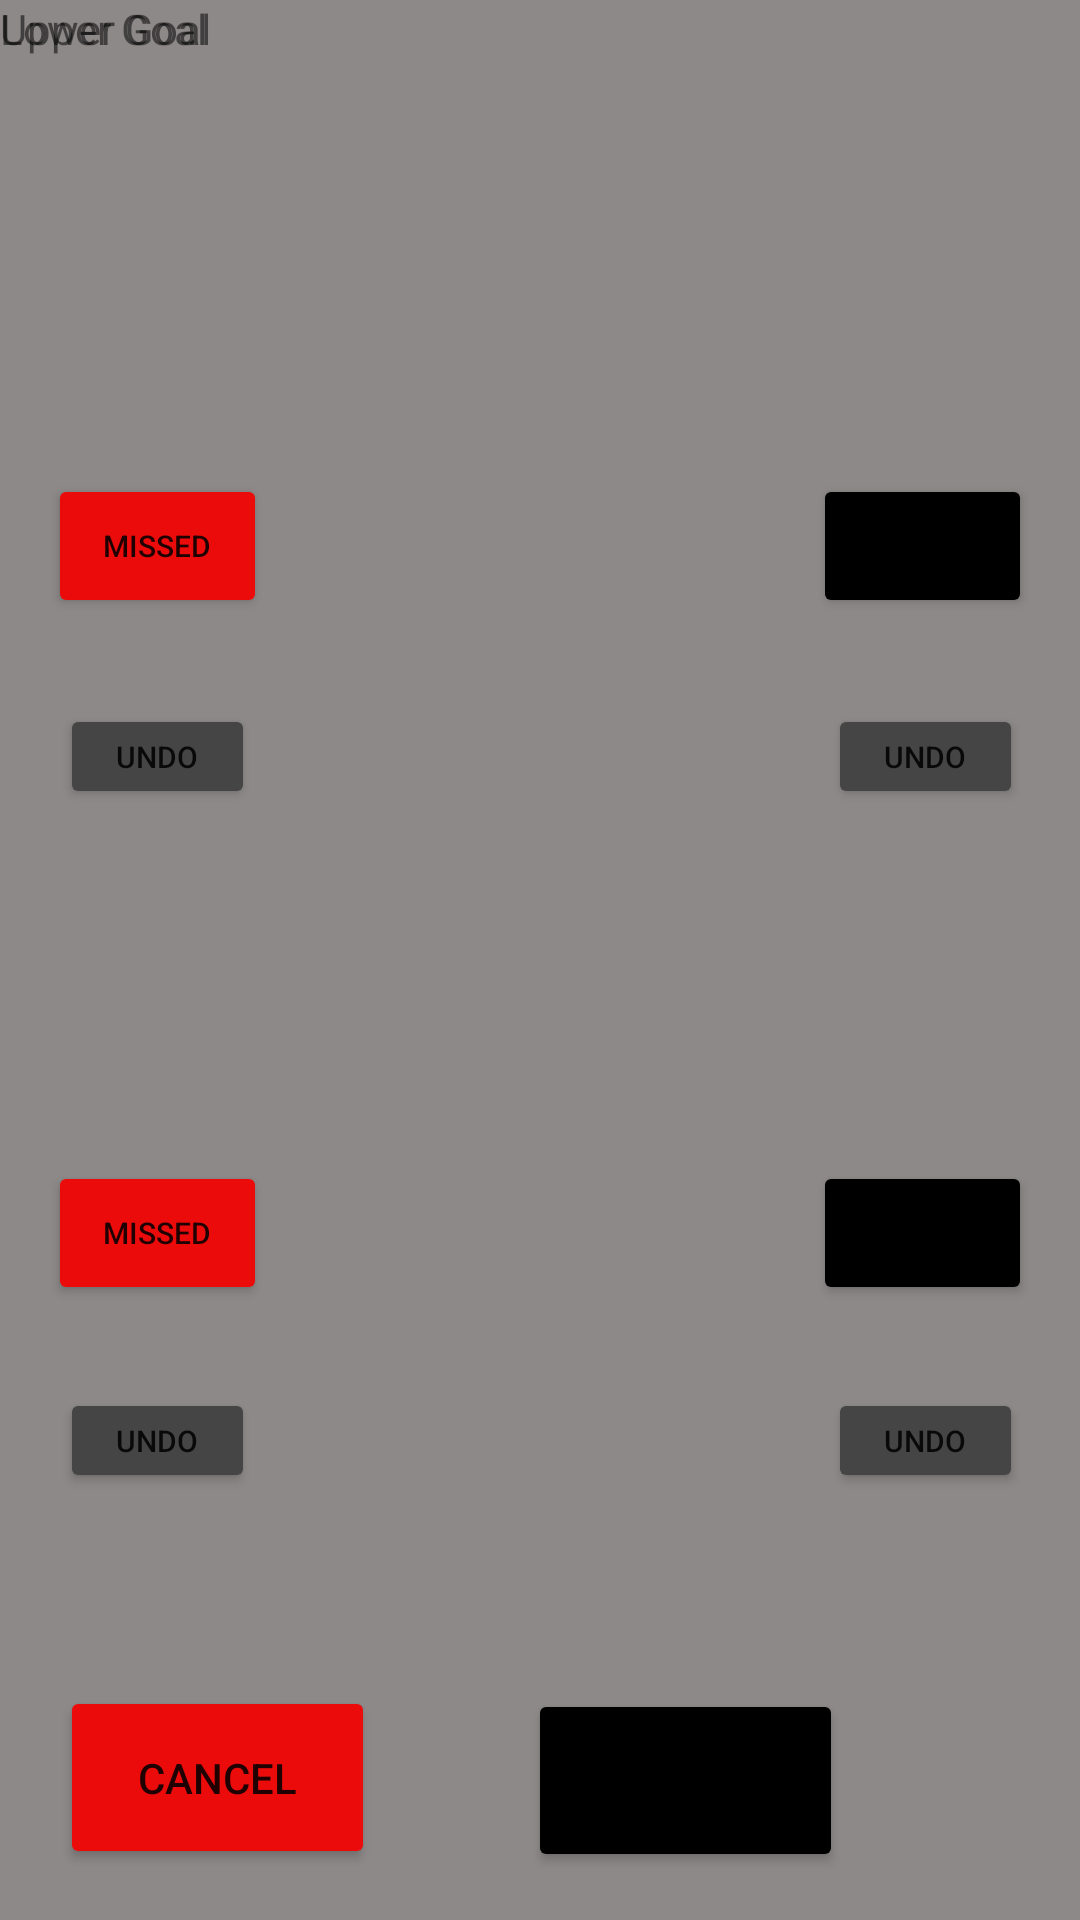

This screen was rendered from an Android layout file. Write that file and the resources it references.
<!-- AndroidManifest.xml: application theme Theme.TalonScoutingApp2022 -->
<!-- res/layout/popup_shooting.xml -->
<?xml version="1.0" encoding="utf-8"?>
<androidx.constraintlayout.widget.ConstraintLayout xmlns:android="http://schemas.android.com/apk/res/android"
    xmlns:app="http://schemas.android.com/apk/res-auto"
    xmlns:tools="http://schemas.android.com/tools"
    android:layout_width="300dp"
    android:layout_height="500dp"
    android:background="#8E8989">
    tools:context=".popups.ShootPopUpActivity"

    <Button
        android:id="@+id/shootingButtonCancel"
        android:layout_width="105dp"
        android:layout_height="61dp"
        android:layout_marginStart="20dp"
        android:layout_marginBottom="17dp"
        android:backgroundTint="#EC0B0B"
        android:text="Cancel"
        app:layout_constraintBottom_toBottomOf="parent"
        app:layout_constraintStart_toStartOf="parent" />

    <Button
        android:id="@+id/shootingButtonSubmit"
        android:layout_width="105dp"
        android:layout_height="61dp"
        android:layout_marginStart="176dp"
        android:layout_marginEnd="20dp"
        android:layout_marginBottom="16dp"
        android:backgroundTint="#000000"
        android:text="Submit"
        app:layout_constraintBottom_toBottomOf="parent"
        app:layout_constraintEnd_toEndOf="parent"
        app:layout_constraintHorizontal_bias="0.0"
        app:layout_constraintStart_toStartOf="parent" />

    <TextView
        android:id="@+id/upperGoalText"
        android:layout_width="wrap_content"
        android:layout_height="80dp"
        android:text="Upper Goal"
        tools:layout_editor_absoluteX="115dp"
        tools:layout_editor_absoluteY="102dp" />

    <TextView
        android:id="@+id/lowerGoalText"
        android:layout_width="wrap_content"
        android:layout_height="wrap_content"
        android:text="Lower Goal"
        tools:layout_editor_absoluteX="115dp"
        tools:layout_editor_absoluteY="297dp" />

    <Button
        android:id="@+id/upperGoalMiss"
        android:layout_width="73dp"
        android:layout_height="48dp"
        android:layout_marginStart="16dp"
        android:layout_marginTop="88dp"
        android:layout_marginBottom="286dp"
        android:backgroundTint="#EC0B0B"
        android:onClick="upperMadeMiss"
        android:text="Missed"
        android:textSize="10sp"
        app:layout_constraintBottom_toTopOf="@+id/shootingButtonCancel"
        app:layout_constraintStart_toStartOf="parent"
        app:layout_constraintTop_toTopOf="parent" />

    <Button
        android:id="@+id/upperGoalMade"
        android:layout_width="73dp"
        android:layout_height="48dp"
        android:layout_marginTop="88dp"
        android:layout_marginEnd="16dp"
        android:layout_marginBottom="287dp"
        android:backgroundTint="#000000"
        android:onClick="upperMadePlus"
        android:text="Goal"
        android:textSize="10sp"
        app:layout_constraintBottom_toTopOf="@+id/shootingButtonSubmit"
        app:layout_constraintEnd_toEndOf="parent"
        app:layout_constraintTop_toTopOf="parent"
        app:strokeColor="#BDBCBC" />

    <Button
        android:id="@+id/lowerGoalMiss"
        android:layout_width="73dp"
        android:layout_height="48dp"
        android:layout_marginStart="16dp"
        android:layout_marginTop="146dp"
        android:layout_marginBottom="92dp"
        android:backgroundTint="#EC0B0B"
        android:text="Missed"
        android:textSize="10sp"
        app:layout_constraintBottom_toTopOf="@+id/shootingButtonCancel"
        app:layout_constraintStart_toStartOf="parent"
        app:layout_constraintTop_toBottomOf="@+id/upperGoalMiss" />

    <Button
        android:id="@+id/lowerGoalMade"
        android:layout_width="73dp"
        android:layout_height="48dp"
        android:layout_marginTop="146dp"
        android:layout_marginEnd="16dp"
        android:layout_marginBottom="93dp"
        android:backgroundTint="#000000"
        android:text="Goal"
        android:textSize="10sp"
        app:layout_constraintBottom_toTopOf="@+id/shootingButtonSubmit"
        app:layout_constraintEnd_toEndOf="parent"
        app:layout_constraintTop_toBottomOf="@+id/upperGoalMade" />

    <Button
        android:id="@+id/undoUpperMiss"
        android:layout_width="65dp"
        android:layout_height="35dp"
        android:layout_marginStart="20dp"
        android:layout_marginTop="11dp"
        android:layout_marginBottom="100dp"
        android:backgroundTint="#454545"
        android:onClick="undoUpperMiss"
        android:text="undo"
        android:textSize="10sp"
        app:layout_constraintBottom_toTopOf="@+id/lowerGoalMiss"
        app:layout_constraintStart_toStartOf="parent"
        app:layout_constraintTop_toBottomOf="@+id/upperGoalMiss" />

    <Button
        android:id="@+id/undoUpperMade"
        android:layout_width="65dp"
        android:layout_height="35dp"
        android:layout_marginTop="11dp"
        android:layout_marginEnd="19dp"
        android:layout_marginBottom="100dp"
        android:backgroundTint="#454545"
        android:onClick="undoUpperMade"
        android:text="undo"
        android:textSize="10sp"
        app:layout_constraintBottom_toTopOf="@+id/lowerGoalMade"
        app:layout_constraintEnd_toEndOf="parent"
        app:layout_constraintTop_toBottomOf="@+id/upperGoalMade" />

    <Button
        android:id="@+id/undoLowerMiss"
        android:layout_width="65dp"
        android:layout_height="35dp"
        android:layout_marginStart="20dp"
        android:layout_marginTop="10dp"
        android:layout_marginBottom="47dp"
        android:backgroundTint="#454545"
        android:onClick="undoLowerMiss"
        android:text="undo"
        android:textSize="10sp"
        app:layout_constraintBottom_toTopOf="@+id/shootingButtonCancel"
        app:layout_constraintStart_toStartOf="parent"
        app:layout_constraintTop_toBottomOf="@+id/lowerGoalMiss" />

    <Button
        android:id="@+id/undoLowerMade"
        android:layout_width="65dp"
        android:layout_height="35dp"
        android:layout_marginTop="10dp"
        android:layout_marginEnd="19dp"
        android:layout_marginBottom="48dp"
        android:backgroundTint="#454545"
        android:onClick="undoLowerMade"
        android:text="undo"
        android:textSize="10sp"
        app:layout_constraintBottom_toTopOf="@+id/shootingButtonSubmit"
        app:layout_constraintEnd_toEndOf="parent"
        app:layout_constraintTop_toBottomOf="@+id/lowerGoalMade" />


</androidx.constraintlayout.widget.ConstraintLayout>
<!-- resources referenced by this layout -->
<resources>
  <style name="Theme.TalonScoutingApp2022" parent="Theme.MaterialComponents.DayNight.DarkActionBar">
          
          <item name="colorPrimary">@color/purple_500</item>
          <item name="colorPrimaryVariant">@color/purple_700</item>
          <item name="colorOnPrimary">@color/white</item>
          
          <item name="colorSecondary">@color/teal_200</item>
          <item name="colorSecondaryVariant">@color/teal_700</item>
          <item name="colorOnSecondary">@color/black</item>
          
          <item name="android:statusBarColor" tools:targetApi="l">?attr/colorPrimaryVariant</item>
          
      </style>
  <color name="purple_500">#FF6200EE</color>
  <color name="purple_700">#FF3700B3</color>
  <color name="white">#FFFFFFFF</color>
  <color name="teal_200">#FF03DAC5</color>
  <color name="teal_700">#FF018786</color>
  <color name="black">#FF000000</color>
</resources>
